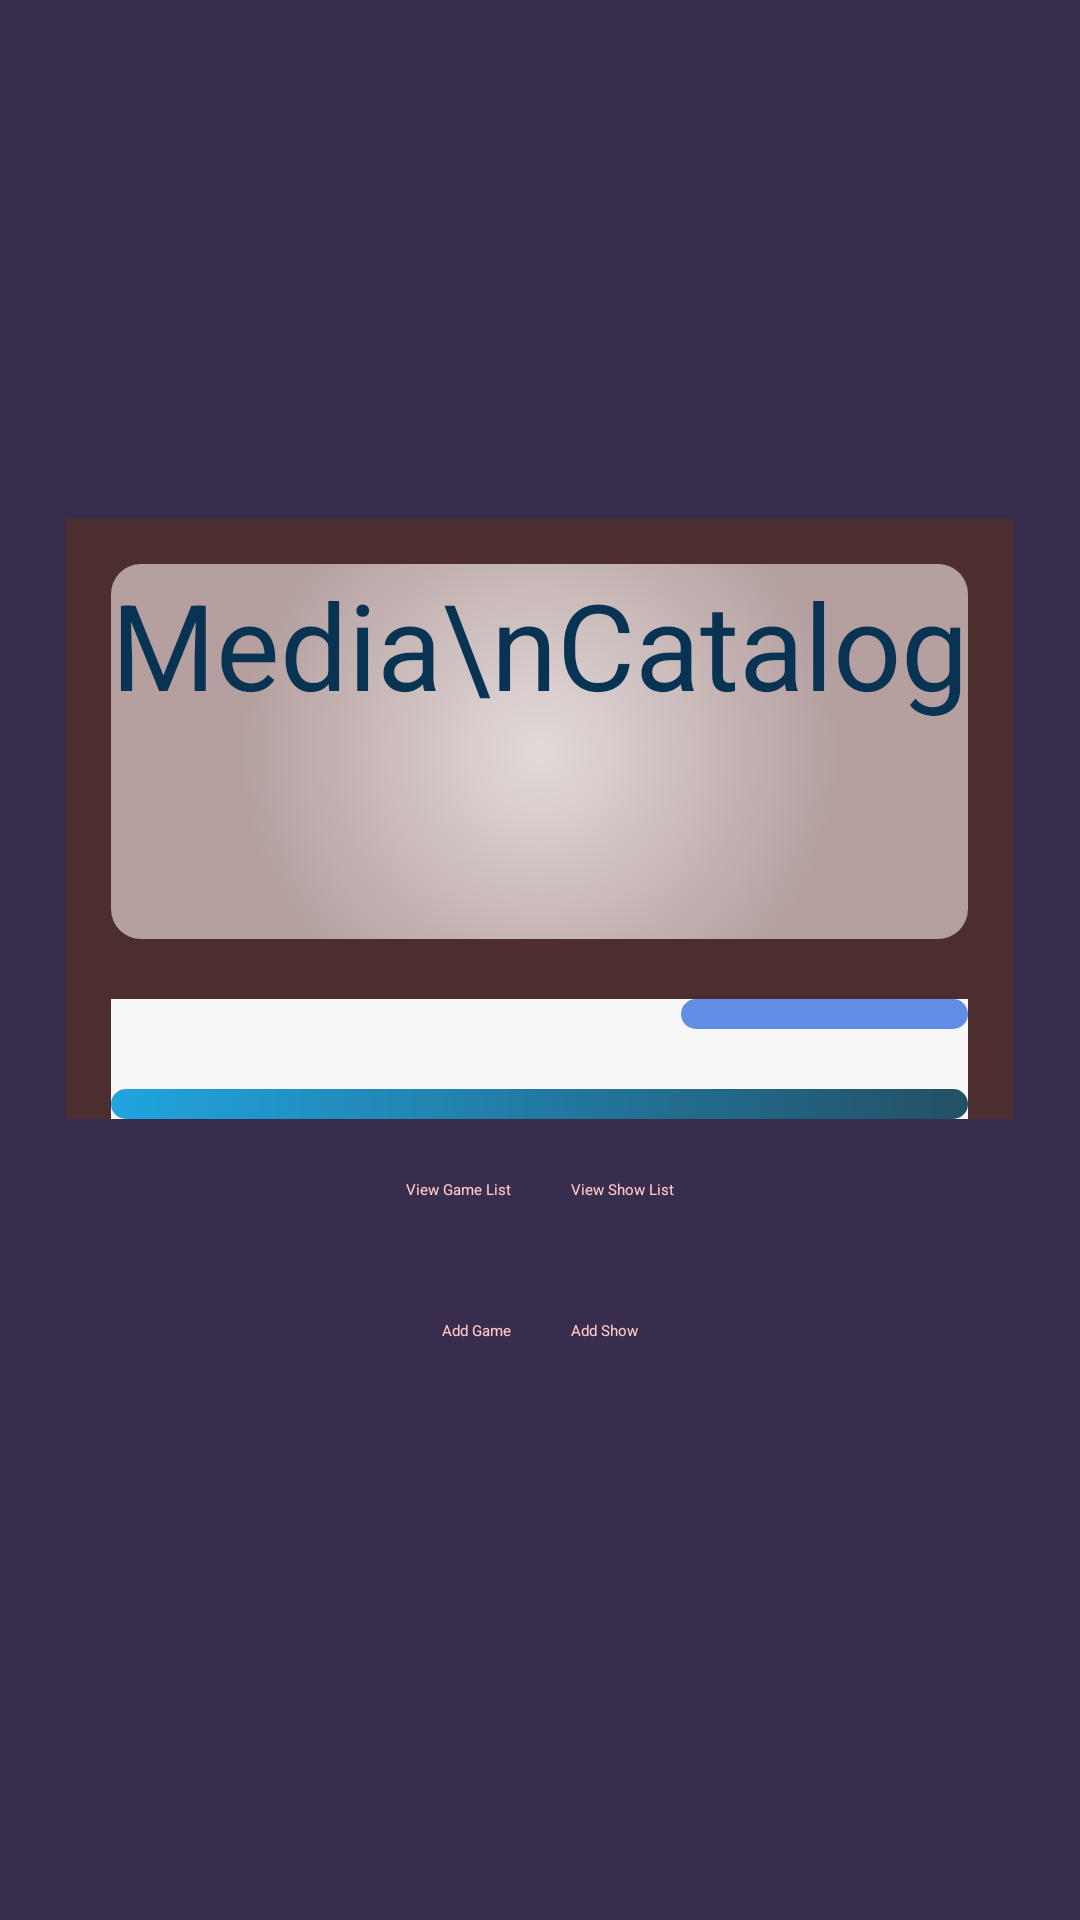

Produce the Android XML layout that renders to this screen, including the resource entries it uses.
<!-- AndroidManifest.xml: application theme Theme.FinalCatalog -->
<!-- res/layout/activity_main.xml -->
<?xml version="1.0" encoding="utf-8"?>
<LinearLayout
    xmlns:android="http://schemas.android.com/apk/res/android"
    xmlns:tools="http://schemas.android.com/tools"
    android:layout_width="match_parent"
    android:layout_height="match_parent"
    android:background="@color/background"
    android:orientation="vertical"
    android:gravity="center"
    tools:context="edu.umsl.tyler.MainActivity">

    <TextView
        android:id="@+id/appName"
        android:layout_width="wrap_content"
        android:layout_height="wrap_content"
        android:text="Media\nCatalog"
        android:textColor="#083353"
        android:textSize="40sp"
        android:gravity="top|center"
        android:paddingBottom="60dp"
        android:background="@drawable/main_set"/>

    <LinearLayout
        android:layout_width="wrap_content"
        android:layout_height="wrap_content"
        android:background="@color/background"
        android:gravity="center"
        android:orientation="horizontal"
        android:padding="10dp">

        <Button
            android:id="@+id/viewGames"
            android:layout_width="wrap_content"
            android:layout_height="wrap_content"
            android:text="@string/gameListText"
            android:textColor="@color/nonEditable"
            android:textAllCaps="false"
            android:layout_margin="10dp"/>

        <Button
            android:id="@+id/viewShows"
            android:layout_width="wrap_content"
            android:layout_height="wrap_content"
            android:text="@string/showListText"
            android:textColor="@color/nonEditable"
            android:textAllCaps="false"
            android:layout_margin="10dp"/>
    </LinearLayout>

    <LinearLayout
        android:layout_width="wrap_content"
        android:layout_height="wrap_content"
        android:background="@color/background"
        android:orientation="horizontal"
        android:gravity="center"
        android:padding="10dp">

    <Button
        android:id="@+id/addGame"
        android:layout_width="wrap_content"
        android:layout_height="wrap_content"
        android:text="@string/addGameText"
        android:textColor="@color/nonEditable"
        android:textAllCaps="false"
        android:layout_margin="10dp"/>

    <Button
        android:id="@+id/addShow"
        android:layout_width="wrap_content"
        android:layout_height="wrap_content"
        android:text="@string/addShowText"
        android:textColor="@color/nonEditable"
        android:textAllCaps="false"
        android:layout_margin="10dp"/>
    </LinearLayout>

</LinearLayout>
<!-- resources referenced by this layout -->
<resources>
  <color name="background">#382D4C</color>
  <color name="nonEditable">#FFC9C9</color>
  <!-- drawable main_set (drawable) -->
  <?xml version="1.0" encoding="utf-8"?>
  <layer-list xmlns:android="http://schemas.android.com/apk/res/android">
      <item>
          <shape android:shape="rectangle">
              <size android:height="200dp" android:width="200dp" />
              <solid android:color="#4C2E2E" />
              <padding android:top="15dp" android:left="15dp" android:right="15dp" />
          </shape>
      </item>
      <item android:gravity="top">
          <shape android:shape="rectangle">
              <solid android:color="#A5B1B3"/>
              <gradient
                  android:startColor="#E3DADA"
                  android:endColor="#B59F9F"
                  android:type="radial"
                  android:gradientRadius="100dp"/>
              <size android:height="125dp" android:width="175dp" />
              <corners android:radius="10dp"/>
          </shape>
      </item>
      <item android:gravity="bottom">
          <shape android:shape="rectangle">
              <size android:height="40dp" android:width="200dp" />
              <solid android:color="#6E6262" />
          </shape>
      </item>
      <item android:gravity="bottom">
          <shape android:shape="rectangle" >
              <size android:height="40dp" android:width="200dp" />
              <solid android:color="#FFF8F8F8" />
          </shape>
      </item >
      <item android:gravity="bottom">
          <shape android:shape="rectangle">
              <solid android:color="#92CDD5"/>
              <size android:height="10dp" android:width="150dp" />
              <corners android:radius="10dp"/>
              <padding android:bottom="30dp" />
              <gradient android:startColor="#21A4DF"
                  android:endColor="#235065"/>
          </shape>
      </item>
      <item android:gravity="bottom" android:start="190dp" android:height="10dp">
          <shape android:shape="rectangle">
              <solid android:color="#618DE4" />
              <corners android:radius="15dp"/>
          </shape>
      </item>
  </layer-list>
  <string name="addGameText">Add Game</string>
  <string name="addShowText">Add Show</string>
  <string name="gameListText">View Game List</string>
  <string name="showListText">View Show List</string>
  <style name="Theme.FinalCatalog" parent="Theme.MaterialComponents.DayNight.NoActionBar">
          <item name="android:statusBarColor" tools:targetApi="l">?attr/colorPrimaryVariant</item>
      </style>
</resources>
